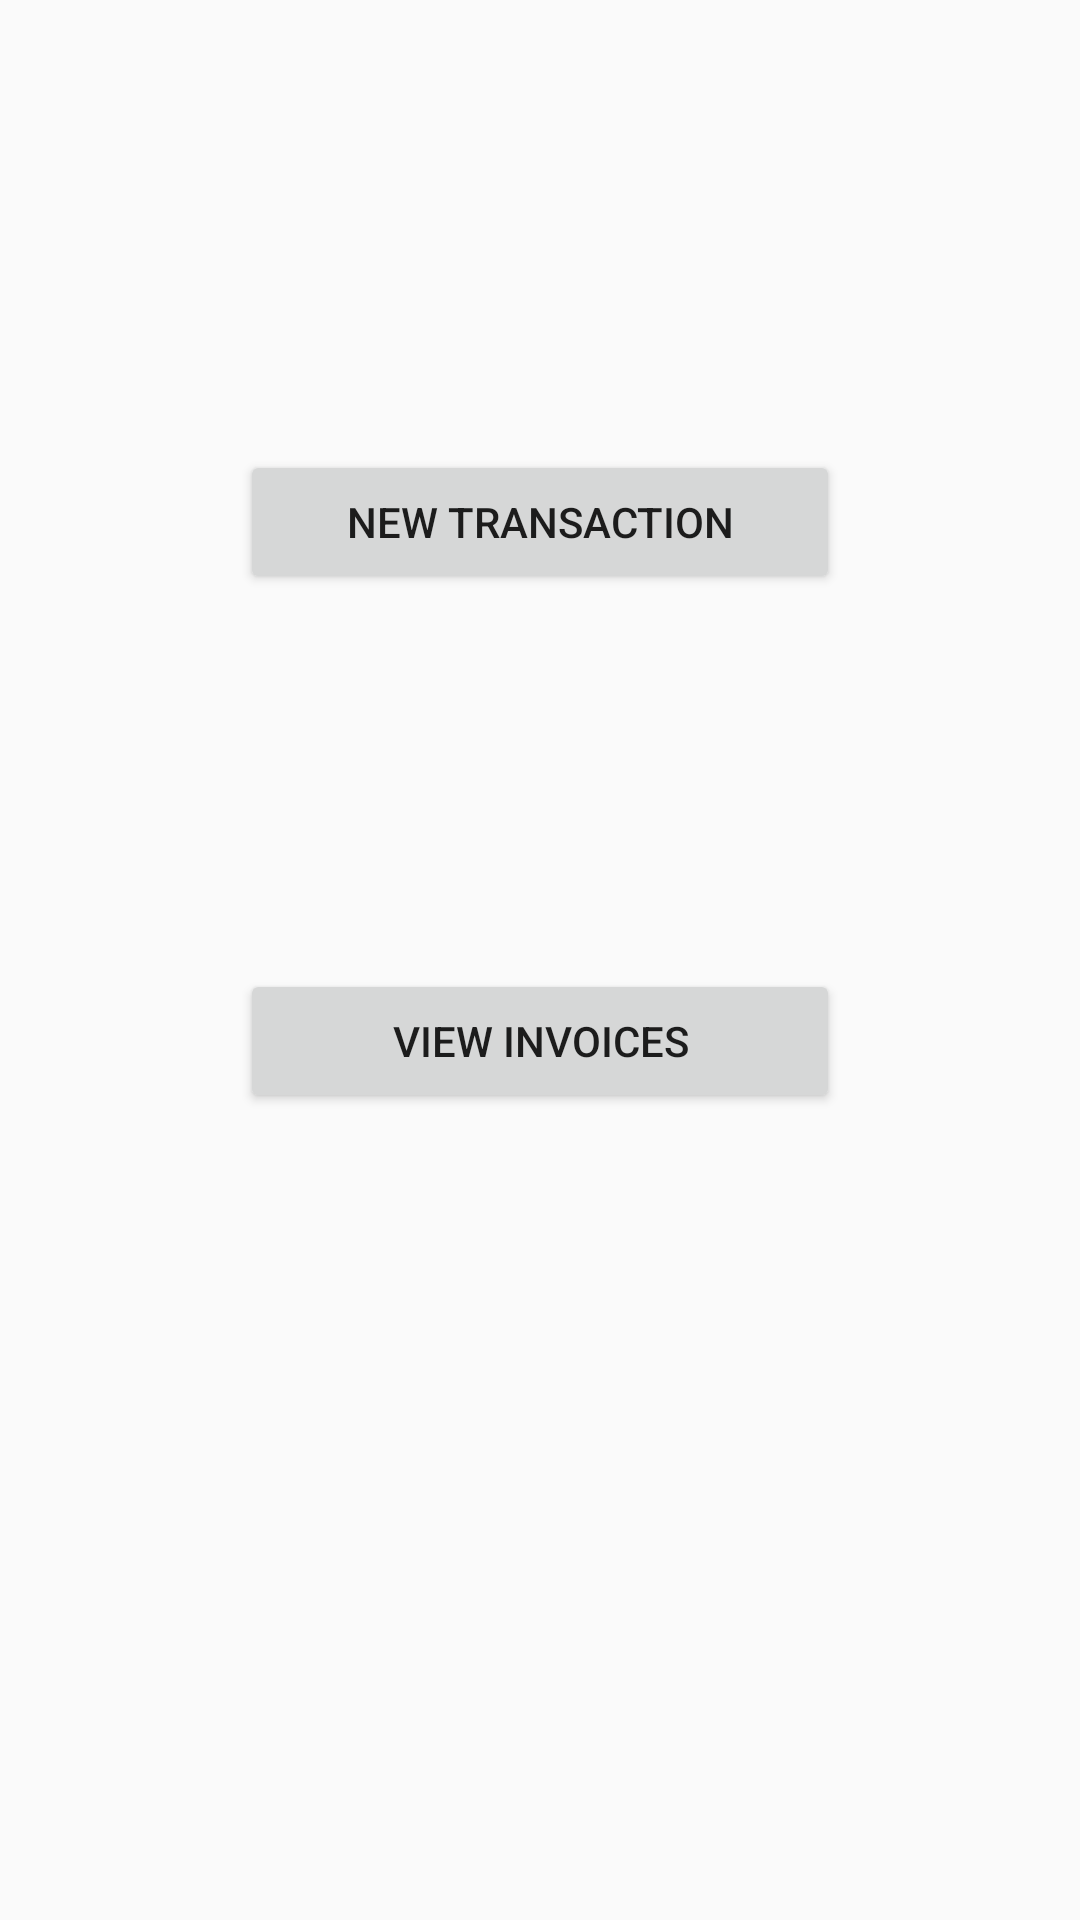

Android layout source for this screen:
<!-- AndroidManifest.xml: application theme AppTheme -->
<!-- res/layout/activity_home.xml -->
<?xml version="1.0" encoding="utf-8"?>
<android.support.constraint.ConstraintLayout
    xmlns:android="http://schemas.android.com/apk/res/android"
    xmlns:app="http://schemas.android.com/apk/res-auto"
    xmlns:tools="http://schemas.android.com/tools"
    android:layout_width="match_parent"
    android:layout_height="match_parent"
    tools:context=".HomeActivity">



    <LinearLayout
        android:id="@+id/transaction_block"
        android:orientation="vertical"
        android:layout_width="match_parent"
        android:layout_height="wrap_content"
        app:layout_constraintLeft_toLeftOf="parent"
        app:layout_constraintRight_toRightOf="parent"
        app:layout_constraintHorizontal_chainStyle="spread_inside">

        <ImageView
            android:layout_width="150dp"
            android:layout_height="150dp"
            android:src="@drawable/transactionlogo"
            android:layout_gravity="center"/>

        <Button
            android:id="@+id/new_transaction"
            android:layout_width="200dp"
            android:layout_height="wrap_content"
            android:text="@string/new_transaction"
            android:scaleType="centerInside"
            android:layout_gravity="center" />

        <ImageView
            android:layout_width="125dp"
            android:layout_height="125dp"
            android:src="@drawable/invoices_icon"
            android:layout_gravity="center"/>

        <Button
            android:id="@+id/view_invoices"
            android:layout_width="200dp"
            android:layout_height="wrap_content"
            android:text="@string/view_invoices"
            android:layout_gravity="center" />

    </LinearLayout>

</android.support.constraint.ConstraintLayout>
<!-- resources referenced by this layout -->
<resources>
  <string name="new_transaction">New Transaction</string>
  <string name="view_invoices">View Invoices</string>
  <style name="AppTheme" parent="Theme.AppCompat.Light.DarkActionBar">
          
          <item name="colorPrimary">@color/colorPrimary</item>
          <item name="colorPrimaryDark">@color/colorPrimaryDark</item>
          <item name="colorAccent">@color/colorAccent</item>
          <item name="android:statusBarColor">@color/common_google_signin_btn_text_light_default</item>
      </style>
  <color name="colorPrimary">#ea4d0d</color>
  <color name="colorPrimaryDark">#d9dbdb</color>
  <color name="colorAccent">#1f83c2</color>
</resources>
